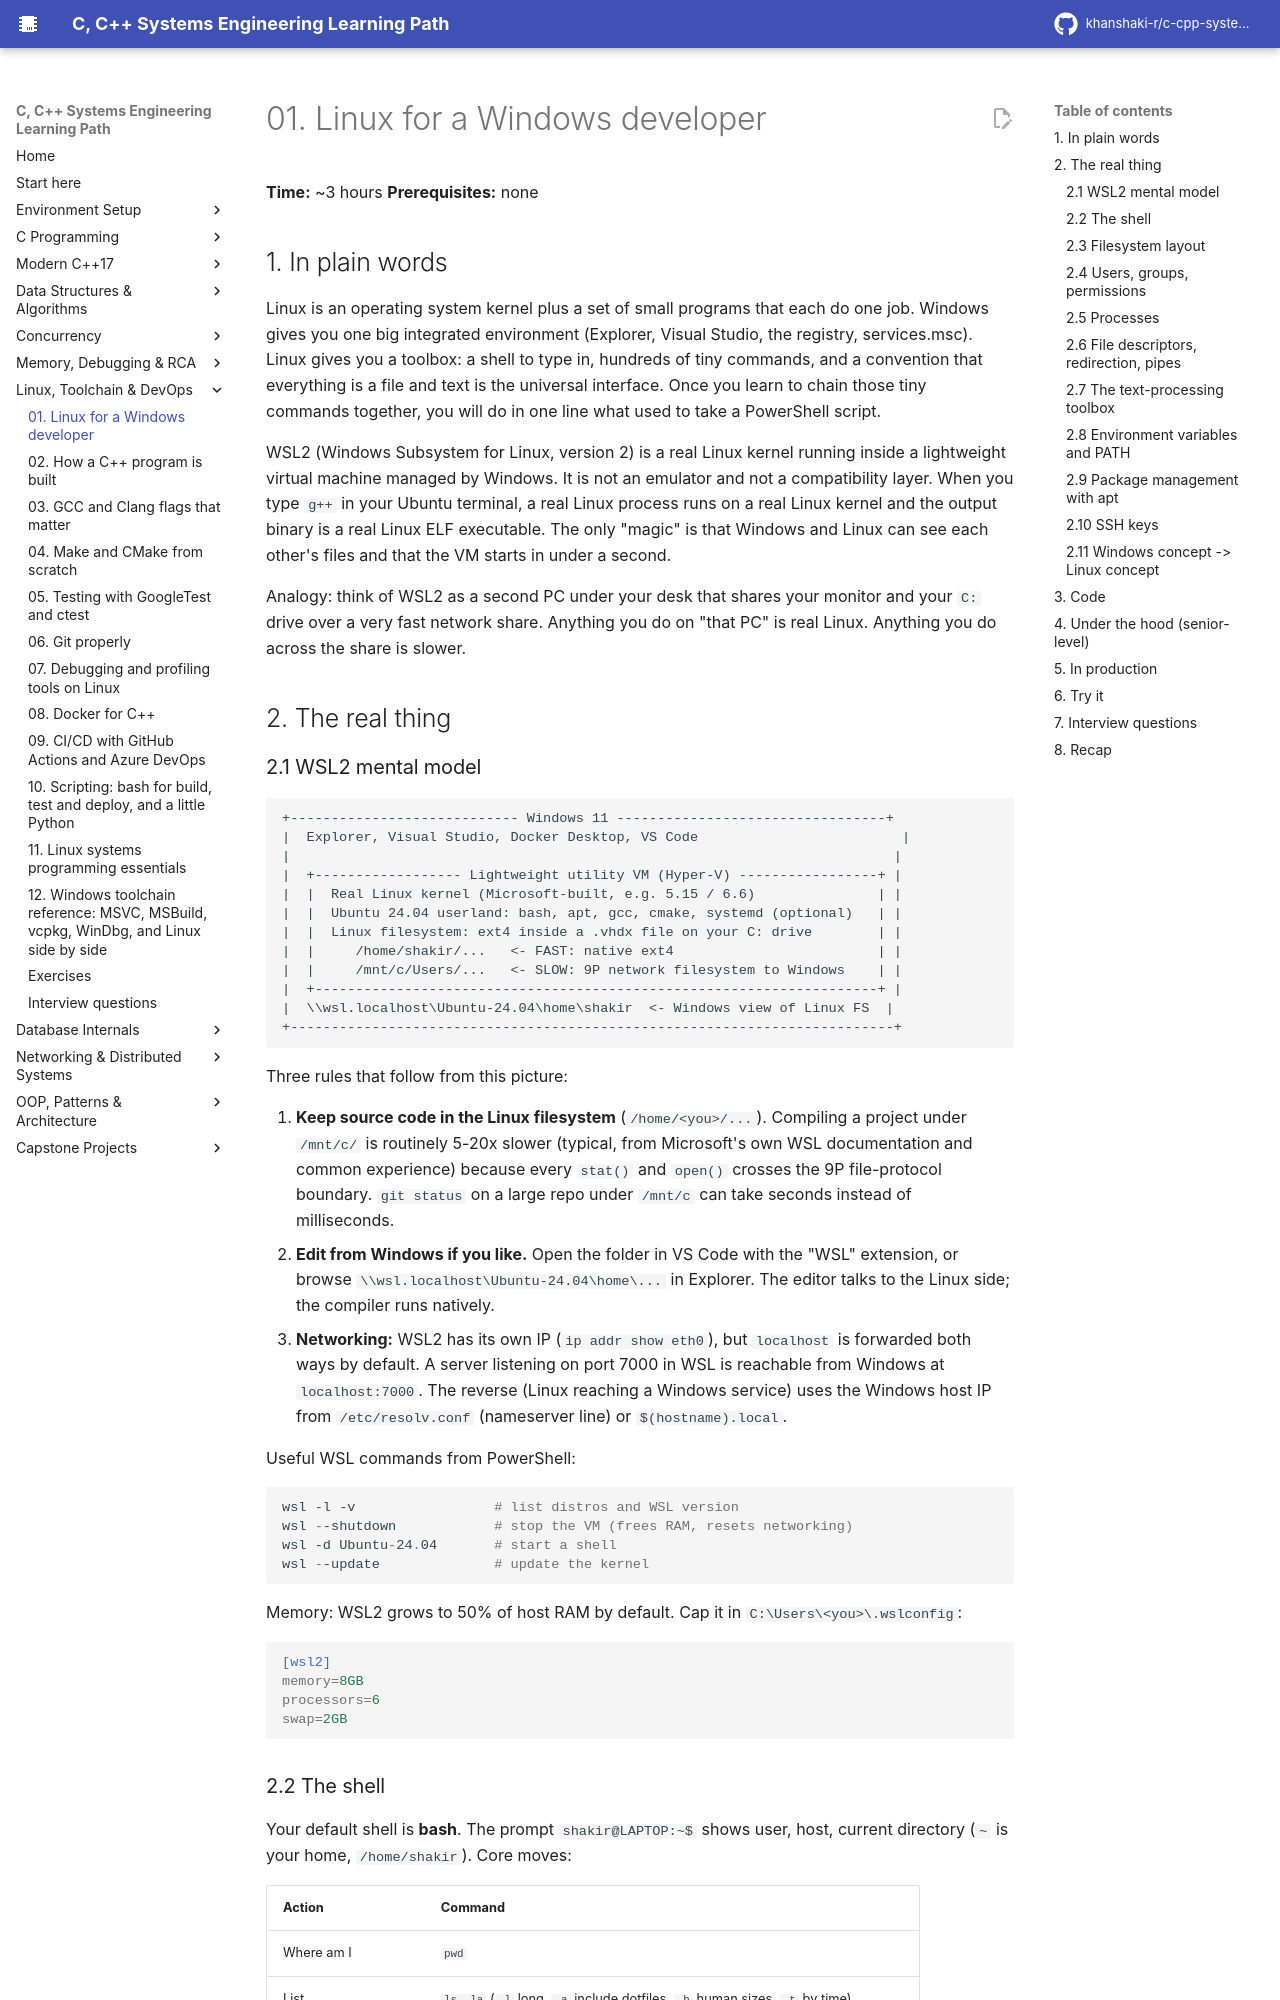

repository: khanshaki-r/c-cpp-systems-learning-path · page: 06_Linux_Toolchain_DevOps/01_linux_for_a_windows_developer/index.html · generator: mkdocs

# 01. Linux for a Windows developer

**Time:** ~3 hours   **Prerequisites:** none

## 1. In plain words

Linux is an operating system kernel plus a set of small programs that each do one job. Windows gives
you one big integrated environment (Explorer, Visual Studio, the registry, services.msc). Linux gives
you a toolbox: a shell to type in, hundreds of tiny commands, and a convention that everything is a
file and text is the universal interface. Once you learn to chain those tiny commands together, you
will do in one line what used to take a PowerShell script.

WSL2 (Windows Subsystem for Linux, version 2) is a real Linux kernel running inside a lightweight
virtual machine managed by Windows. It is not an emulator and not a compatibility layer. When you
type `g++` in your Ubuntu terminal, a real Linux process runs on a real Linux kernel and the output
binary is a real Linux ELF executable. The only "magic" is that Windows and Linux can see each
other's files and that the VM starts in under a second.

Analogy: think of WSL2 as a second PC under your desk that shares your monitor and your `C:` drive
over a very fast network share. Anything you do on "that PC" is real Linux. Anything you do across
the share is slower.

## 2. The real thing

### 2.1 WSL2 mental model

```
+---------------------------- Windows 11 ---------------------------------+
|  Explorer, Visual Studio, Docker Desktop, VS Code                         |
|                                                                          |
|  +------------------ Lightweight utility VM (Hyper-V) -----------------+ |
|  |  Real Linux kernel (Microsoft-built, e.g. 5.15 / 6.6)               | |
|  |  Ubuntu 24.04 userland: bash, apt, gcc, cmake, systemd (optional)   | |
|  |  Linux filesystem: ext4 inside a .vhdx file on your C: drive        | |
|  |     /home/shakir/...   <- FAST: native ext4                         | |
|  |     /mnt/c/Users/...   <- SLOW: 9P network filesystem to Windows    | |
|  +---------------------------------------------------------------------+ |
|  \\wsl.localhost\Ubuntu-24.04\home\shakir  <- Windows view of Linux FS  |
+--------------------------------------------------------------------------+
```

Three rules that follow from this picture:

1. **Keep source code in the Linux filesystem** (`/home/<you>/...`). Compiling a project under
   `/mnt/c/` is routinely 5-20x slower (typical, from Microsoft's own WSL documentation and
   common experience) because every `stat()` and `open()` crosses the 9P file-protocol boundary.
   `git status` on a large repo under `/mnt/c` can take seconds instead of milliseconds.
2. **Edit from Windows if you like.** Open the folder in VS Code with the "WSL" extension, or browse
   `\\wsl.localhost\Ubuntu-24.04\home\...` in Explorer. The editor talks to the Linux side; the
   compiler runs natively.
3. **Networking:** WSL2 has its own IP (`ip addr show eth0`), but `localhost` is forwarded both
   ways by default. A server listening on port 7000 in WSL is reachable from Windows at
   `localhost:7000`. The reverse (Linux reaching a Windows service) uses the Windows host IP from
   `/etc/resolv.conf` (nameserver line) or `$(hostname).local`.

Useful WSL commands from PowerShell:

```powershell
wsl -l -v                 # list distros and WSL version
wsl --shutdown            # stop the VM (frees RAM, resets networking)
wsl -d Ubuntu-24.04       # start a shell
wsl --update              # update the kernel
```

Memory: WSL2 grows to 50% of host RAM by default. Cap it in `C:\Users\<you>\.wslconfig`:

```ini
[wsl2]
memory=8GB
processors=6
swap=2GB
```
